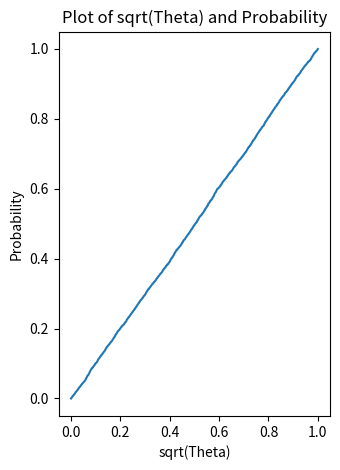

Python code for this plot:
import random
import matplotlib.pyplot as plt
import math

# Generate 5000 random numbers
numbers = [random.random() for _ in range(5000)]
# sqrt_numbers = [math.sqrt(i) for i in numbers]
# sqrt_numbers.sort()
numbers_abs = [abs(2 * i - 1) for i in numbers]
numbers_abs.sort()
probabilities = [i/5000 for i in range(5000)]

# # Create a histogram of the square roots
# plt.figure(figsize=(10, 5))
# plt.subplot(1, 2, 1)
# plt.hist(sqrt_numbers, bins=50, edgecolor='black', density=probabilities)
# plt.title('Histogram of sqrt(Theta)')
# plt.xlabel('sqrt(Theta)')
# plt.ylabel('Probability Density')

# Create a plot of the square roots and their probabilities
probabilities = [i/5000 for i in range(5000)]
plt.subplot(1, 2, 2)
plt.plot(numbers_abs, probabilities)
plt.title('Plot of sqrt(Theta) and Probability')
plt.xlabel('sqrt(Theta)')
plt.ylabel('Probability')

# Show the plots
plt.tight_layout()
plt.show()